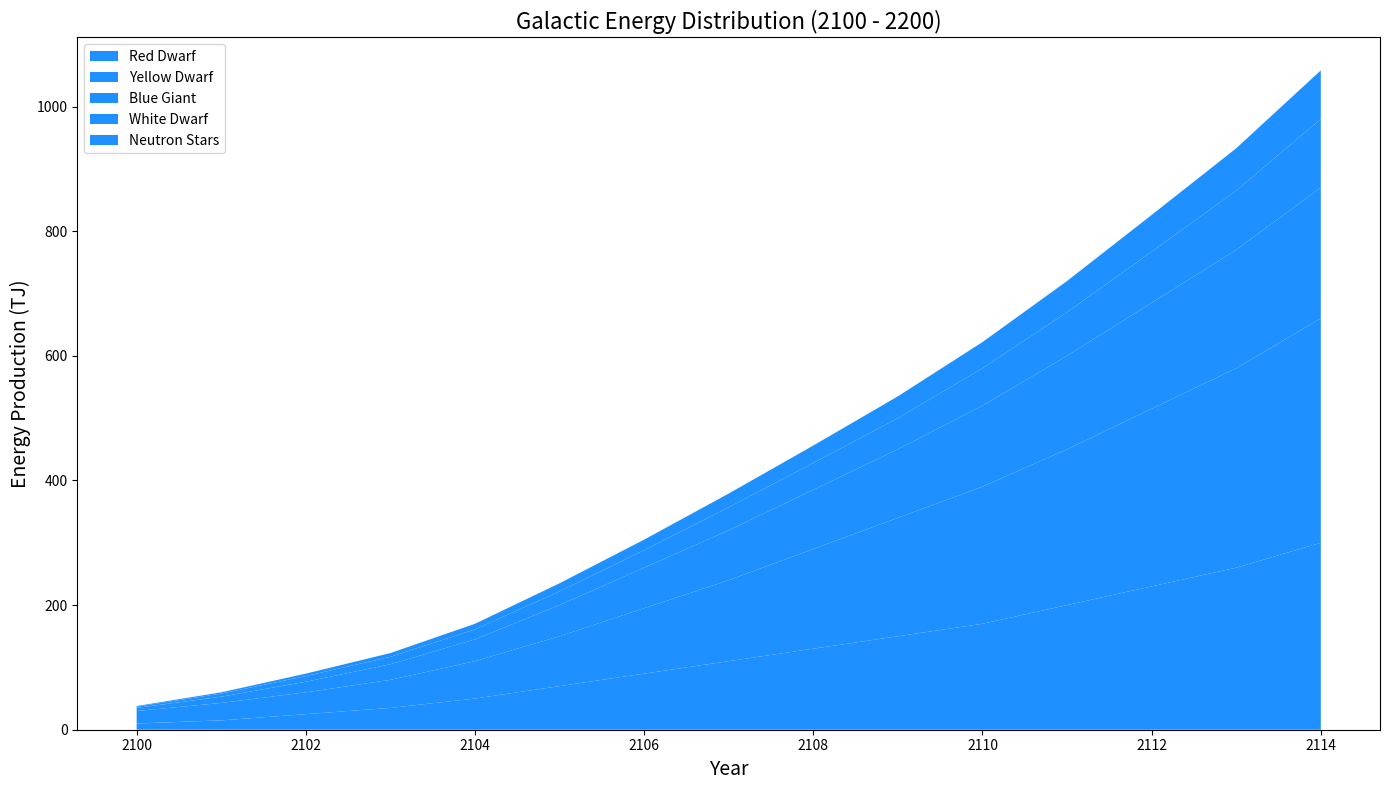

Python code for this plot:
import matplotlib.pyplot as plt
import numpy as np

years = np.arange(2100, 2115)

red_dwarf = np.array([10, 15, 25, 35, 50, 70, 90, 110, 130, 150, 170, 200, 230, 260, 300])
yellow_dwarf = np.array([20, 28, 35, 45, 60, 80, 105, 130, 160, 190, 220, 250, 285, 320, 360])
blue_giant = np.array([5, 10, 17, 25, 35, 50, 65, 80, 95, 110, 130, 150, 170, 190, 210])
white_dwarf = np.array([2, 5, 9, 12, 16, 22, 28, 37, 43, 50, 60, 70, 82, 95, 110])
neutron_stars = np.array([1, 2, 4, 6, 9, 13, 17, 22, 28, 35, 42, 50, 59, 68, 78])

fig, ax = plt.subplots(figsize=(14, 8))

ax.stackplot(years, red_dwarf, yellow_dwarf, blue_giant, white_dwarf, neutron_stars,
             labels=['Red Dwarf', 'Yellow Dwarf', 'Blue Giant', 'White Dwarf', 'Neutron Stars'],
             colors=['#1e90ff']*5)

ax.set_title('Galactic Energy Distribution (2100 - 2200)', fontsize=16)
ax.set_xlabel('Year', fontsize=14)
ax.set_ylabel('Energy Production (TJ)', fontsize=14)
ax.legend(loc='upper left')

plt.tight_layout()
plt.show()
